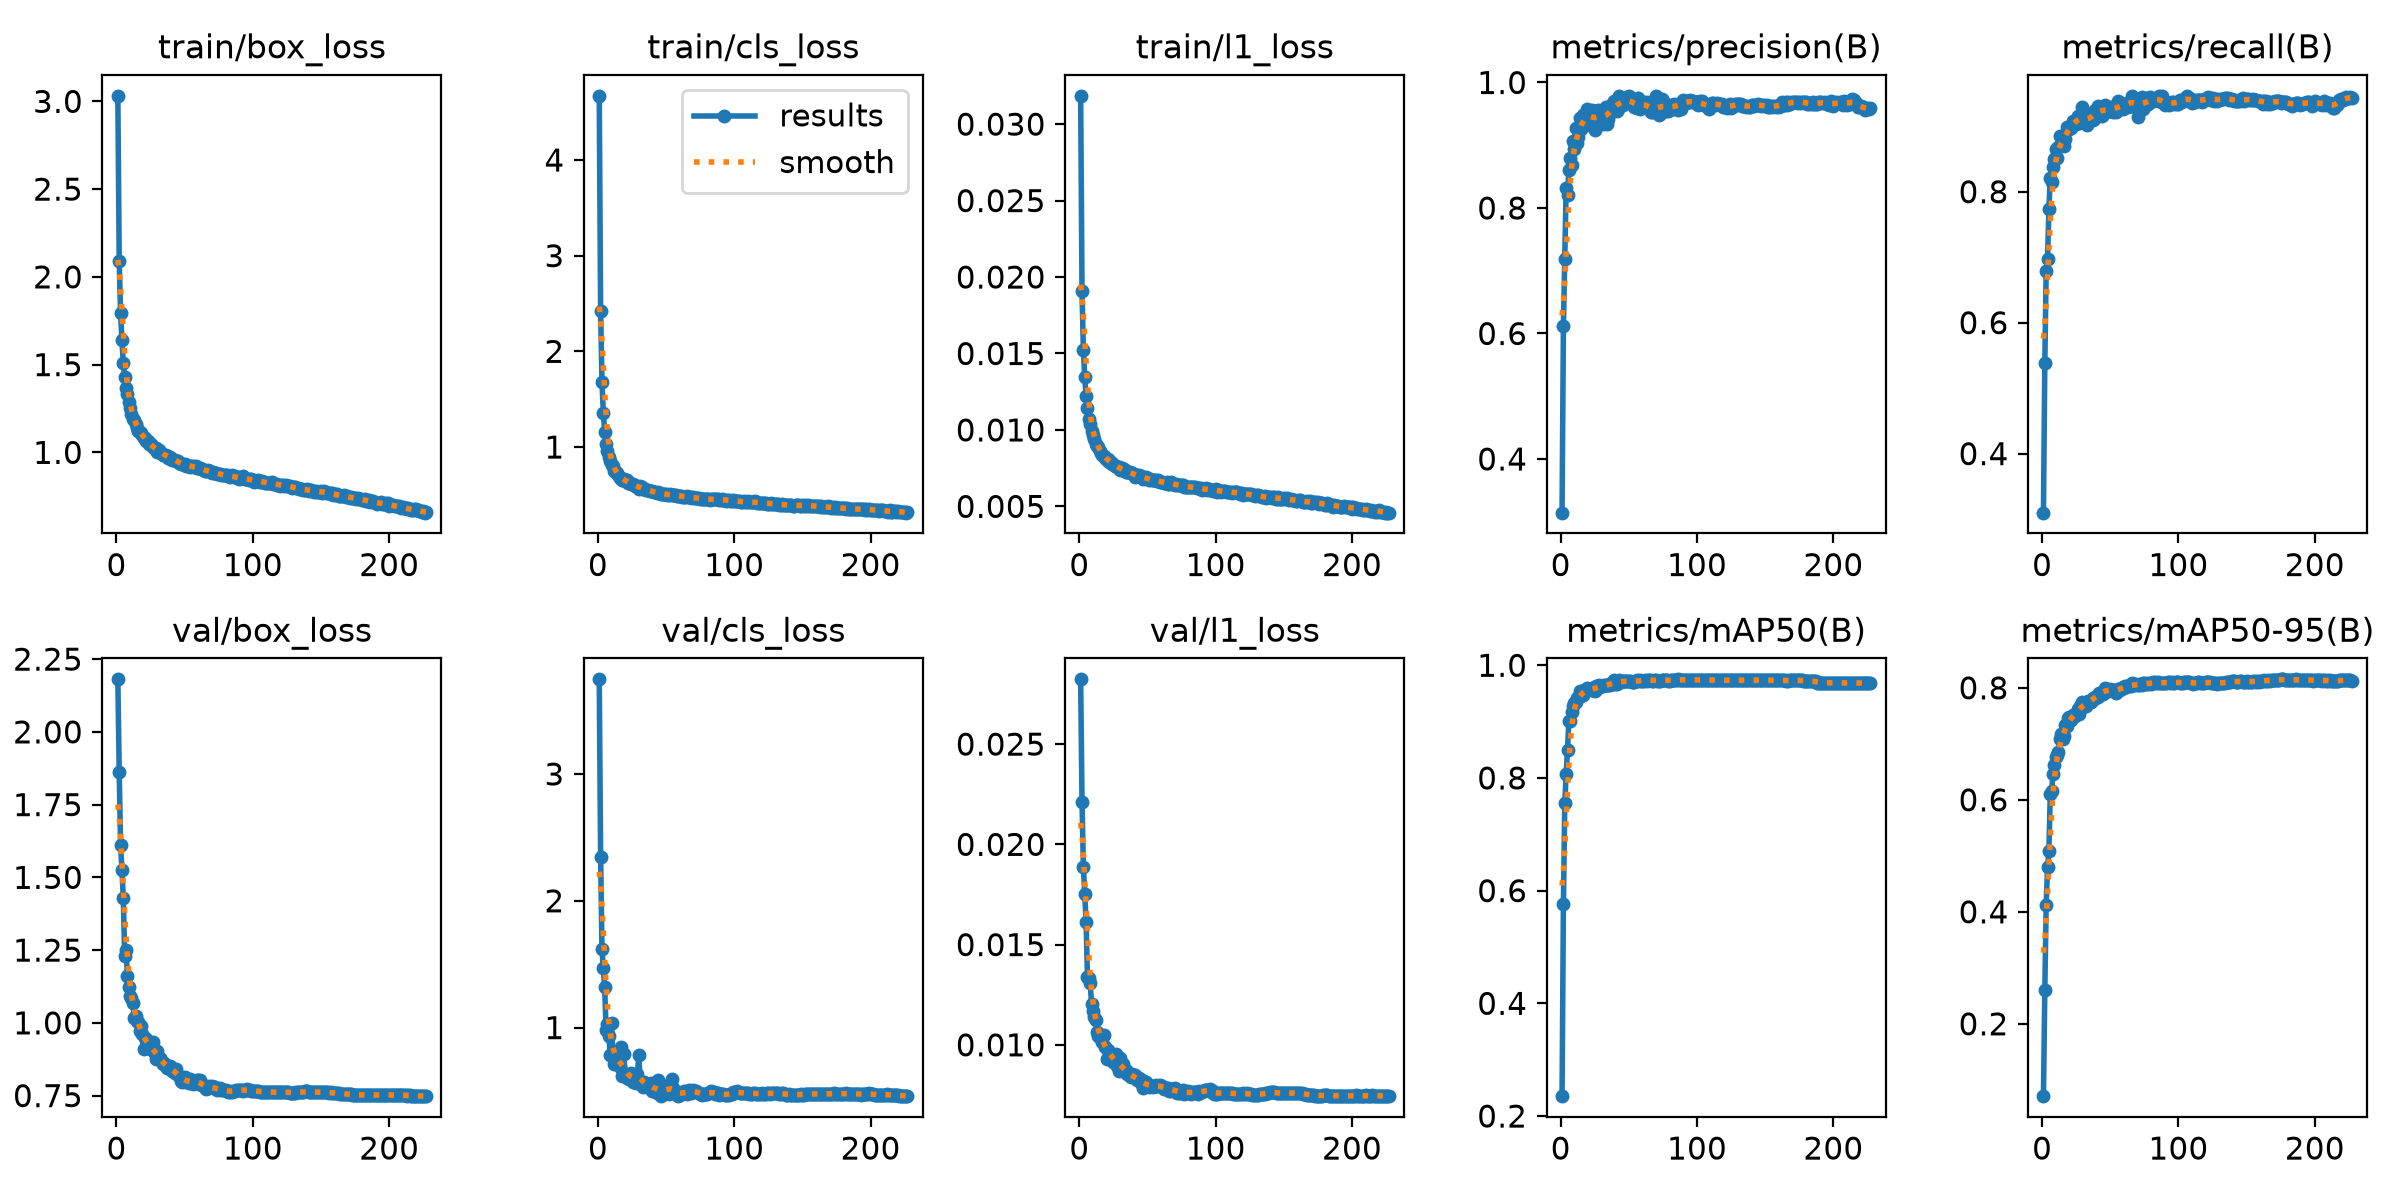

Data behind this chart, as committed beside it:
epoch, time, train/box_loss, train/cls_loss, train/l1_loss, metrics/precision(B), metrics/recall(B), metrics/mAP50(B), metrics/mAP50-95(B), val/box_loss, val/cls_loss, val/l1_loss, lr/pg0, lr/pg1, lr/pg2, lr/pg3, lr/pg4, lr/pg5, lr/pg6, lr/pg7
1, 202.5, 3.032, 4.671, 0.03185, 0.3145, 0.3098, 0.2353, 0.07081, 2.181, 3.746, 0.02823, 0.009984, 0.003328, 0.009984, 0.003328, 0.009984, 0.003328, 0.009984, 0.003328
2, 385.4, 2.091, 2.422, 0.01906, 0.6118, 0.5377, 0.576, 0.2602, 1.862, 2.348, 0.02213, 0.01992, 0.006639, 0.01992, 0.006639, 0.01992, 0.006639, 0.01992, 0.006639
3, 565.8, 1.795, 1.679, 0.01523, 0.7192, 0.6795, 0.7548, 0.4126, 1.613, 1.617, 0.01889, 0.02979, 0.009929, 0.02979, 0.009929, 0.02979, 0.009929, 0.02979, 0.009929
4, 745.1, 1.638, 1.357, 0.01343, 0.8312, 0.6968, 0.8065, 0.4793, 1.526, 1.472, 0.01752, 0.0297, 0.009901, 0.0297, 0.009901, 0.0297, 0.009901, 0.0297, 0.009901
5, 924.5, 1.51, 1.159, 0.01222, 0.8207, 0.7731, 0.8502, 0.5084, 1.43, 1.318, 0.01611, 0.0296, 0.009868, 0.0296, 0.009868, 0.0296, 0.009868, 0.0296, 0.009868
6, 1104, 1.429, 1.031, 0.01146, 0.8609, 0.8214, 0.9005, 0.6105, 1.23, 0.98, 0.01337, 0.0295, 0.009835, 0.0295, 0.009835, 0.0295, 0.009835, 0.0295, 0.009835
7, 1283, 1.367, 0.9542, 0.01074, 0.8792, 0.8141, 0.9003, 0.6164, 1.249, 1.029, 0.01332, 0.02941, 0.009802, 0.02941, 0.009802, 0.02941, 0.009802, 0.02941, 0.009802
8, 1462, 1.331, 0.894, 0.0104, 0.8691, 0.837, 0.9168, 0.6456, 1.162, 0.9365, 0.01307, 0.02931, 0.009769, 0.02931, 0.009769, 0.02931, 0.009769, 0.02931, 0.009769
9, 1641, 1.284, 0.8582, 0.00995, 0.9068, 0.8505, 0.9274, 0.6627, 1.124, 0.786, 0.01206, 0.02921, 0.009736, 0.02921, 0.009736, 0.02921, 0.009736, 0.02921, 0.009736
10, 1820, 1.252, 0.8134, 0.0097, 0.8932, 0.8649, 0.9333, 0.6767, 1.091, 1.037, 0.01168, 0.02911, 0.009703, 0.02911, 0.009703, 0.02911, 0.009703, 0.02911, 0.009703
11, 1999, 1.217, 0.7984, 0.00939, 0.9276, 0.851, 0.9345, 0.6796, 1.084, 0.7889, 0.0114, 0.02901, 0.00967, 0.02901, 0.00967, 0.02901, 0.00967, 0.02901, 0.00967
12, 2179, 1.192, 0.7539, 0.00908, 0.9028, 0.869, 0.9423, 0.6859, 1.068, 0.7138, 0.01124, 0.02891, 0.009637, 0.02891, 0.009637, 0.02891, 0.009637, 0.02891, 0.009637
13, 2358, 1.184, 0.7439, 0.00897, 0.913, 0.8855, 0.9443, 0.709, 1.016, 0.7184, 0.01062, 0.02881, 0.009604, 0.02881, 0.009604, 0.02881, 0.009604, 0.02881, 0.009604
14, 2537, 1.161, 0.7294, 0.00886, 0.9426, 0.8736, 0.9539, 0.7177, 1.022, 0.7603, 0.01044, 0.02871, 0.009571, 0.02871, 0.009571, 0.02871, 0.009571, 0.02871, 0.009571
15, 2716, 1.141, 0.7028, 0.00863, 0.9258, 0.8796, 0.9452, 0.7079, 1.006, 0.7173, 0.01046, 0.02861, 0.009538, 0.02861, 0.009538, 0.02861, 0.009538, 0.02861, 0.009538
16, 2895, 1.122, 0.6801, 0.00847, 0.9486, 0.8694, 0.9469, 0.7142, 1.003, 0.6899, 0.0103, 0.02851, 0.009505, 0.02851, 0.009505, 0.02851, 0.009505, 0.02851, 0.009505
17, 3074, 1.114, 0.6741, 0.00835, 0.9397, 0.8807, 0.9552, 0.734, 0.9725, 0.8467, 0.01012, 0.02842, 0.009472, 0.02842, 0.009472, 0.02842, 0.009472, 0.02842, 0.009472
18, 3253, 1.109, 0.6561, 0.00832, 0.9402, 0.8991, 0.9553, 0.7323, 0.9905, 0.6178, 0.01051, 0.02832, 0.009439, 0.02832, 0.009439, 0.02832, 0.009439, 0.02832, 0.009439
19, 3432, 1.099, 0.6613, 0.00818, 0.957, 0.8972, 0.9594, 0.746, 0.9605, 0.7918, 0.00989, 0.02822, 0.009406, 0.02822, 0.009406, 0.02822, 0.009406, 0.02822, 0.009406
20, 3612, 1.081, 0.6496, 0.00806, 0.9431, 0.8961, 0.9572, 0.7478, 0.9107, 0.6285, 0.00928, 0.02812, 0.009373, 0.02812, 0.009373, 0.02812, 0.009373, 0.02812, 0.009373
21, 3791, 1.08, 0.6516, 0.00809, 0.9497, 0.8979, 0.9582, 0.7428, 0.9493, 0.6006, 0.00974, 0.02802, 0.00934, 0.02802, 0.00934, 0.02802, 0.00934, 0.02802, 0.00934
22, 3970, 1.065, 0.6283, 0.00792, 0.955, 0.9013, 0.9555, 0.7457, 0.9442, 0.6209, 0.00958, 0.02792, 0.009307, 0.02792, 0.009307, 0.02792, 0.009307, 0.02792, 0.009307
23, 4149, 1.064, 0.6191, 0.00791, 0.9565, 0.9074, 0.959, 0.7515, 0.9263, 0.5919, 0.00956, 0.02782, 0.009274, 0.02782, 0.009274, 0.02782, 0.009274, 0.02782, 0.009274
24, 4328, 1.046, 0.6145, 0.00777, 0.9287, 0.9084, 0.9565, 0.7492, 0.9155, 0.6413, 0.00935, 0.02772, 0.009241, 0.02772, 0.009241, 0.02772, 0.009241, 0.02772, 0.009241
25, 4506, 1.046, 0.613, 0.00776, 0.924, 0.9036, 0.9536, 0.7529, 0.9187, 0.6047, 0.00914, 0.02762, 0.009208, 0.02762, 0.009208, 0.02762, 0.009208, 0.02762, 0.009208
26, 4685, 1.036, 0.6114, 0.00765, 0.9478, 0.9156, 0.963, 0.763, 0.9062, 0.5686, 0.00925, 0.02753, 0.009175, 0.02753, 0.009175, 0.02753, 0.009175, 0.02753, 0.009175
27, 4864, 1.03, 0.5945, 0.00761, 0.956, 0.9043, 0.9593, 0.7535, 0.935, 0.5898, 0.00955, 0.02743, 0.009142, 0.02743, 0.009142, 0.02743, 0.009142, 0.02743, 0.009142
28, 5043, 1.022, 0.5944, 0.00759, 0.9445, 0.9114, 0.9642, 0.7669, 0.8976, 0.561, 0.00894, 0.02733, 0.009109, 0.02733, 0.009109, 0.02733, 0.009109, 0.02733, 0.009109
29, 5222, 1.025, 0.5884, 0.00758, 0.9436, 0.9291, 0.9629, 0.7738, 0.8745, 0.6308, 0.0087, 0.02723, 0.009076, 0.02723, 0.009076, 0.02723, 0.009076, 0.02723, 0.009076
30, 5402, 1.004, 0.5648, 0.0074, 0.9564, 0.9069, 0.964, 0.7657, 0.9036, 0.7822, 0.00933, 0.02713, 0.009043, 0.02713, 0.009043, 0.02713, 0.009043, 0.02713, 0.009043
31, 5581, 1.013, 0.5883, 0.0075, 0.9335, 0.9081, 0.9628, 0.7724, 0.8755, 0.5801, 0.00884, 0.02703, 0.00901, 0.02703, 0.00901, 0.02703, 0.00901, 0.02703, 0.00901
32, 5759, 1.004, 0.5776, 0.00739, 0.9457, 0.9096, 0.9647, 0.7667, 0.8804, 0.5568, 0.00904, 0.02693, 0.008977, 0.02693, 0.008977, 0.02693, 0.008977, 0.02693, 0.008977
33, 5939, 0.9941, 0.5641, 0.00743, 0.9608, 0.9021, 0.9645, 0.7725, 0.872, 0.5293, 0.00877, 0.02683, 0.008944, 0.02683, 0.008944, 0.02683, 0.008944, 0.02683, 0.008944
34, 6117, 0.9869, 0.5579, 0.00726, 0.9335, 0.9166, 0.9643, 0.7765, 0.8602, 0.572, 0.00872, 0.02673, 0.008911, 0.02673, 0.008911, 0.02673, 0.008911, 0.02673, 0.008911
35, 6295, 0.9864, 0.5506, 0.00727, 0.9416, 0.9182, 0.965, 0.7753, 0.8606, 0.555, 0.00854, 0.02663, 0.008878, 0.02663, 0.008878, 0.02663, 0.008878, 0.02663, 0.008878
36, 6473, 0.984, 0.5502, 0.00725, 0.951, 0.9098, 0.9649, 0.7749, 0.8515, 0.5582, 0.00859, 0.02653, 0.008845, 0.02653, 0.008845, 0.02653, 0.008845, 0.02653, 0.008845
37, 6651, 0.9814, 0.5516, 0.00722, 0.9585, 0.9088, 0.9679, 0.7819, 0.844, 0.5282, 0.00843, 0.02644, 0.008812, 0.02644, 0.008812, 0.02644, 0.008812, 0.02644, 0.008812
38, 6828, 0.9701, 0.5417, 0.00718, 0.9659, 0.9111, 0.9673, 0.7809, 0.8464, 0.5446, 0.00839, 0.02634, 0.008779, 0.02634, 0.008779, 0.02634, 0.008779, 0.02634, 0.008779
39, 7006, 0.9738, 0.5415, 0.00719, 0.9701, 0.925, 0.9734, 0.783, 0.8508, 0.5661, 0.00855, 0.02624, 0.008746, 0.02624, 0.008746, 0.02624, 0.008746, 0.02624, 0.008746
40, 7184, 0.9636, 0.537, 0.00715, 0.958, 0.9245, 0.9669, 0.7855, 0.849, 0.5011, 0.00841, 0.02614, 0.008713, 0.02614, 0.008713, 0.02614, 0.008713, 0.02614, 0.008713
41, 7363, 0.9579, 0.5278, 0.00695, 0.9546, 0.9306, 0.9662, 0.7845, 0.8348, 0.5331, 0.0085, 0.02604, 0.00868, 0.02604, 0.00868, 0.02604, 0.00868, 0.02604, 0.00868
42, 7541, 0.9592, 0.5327, 0.00703, 0.9585, 0.9279, 0.9704, 0.7904, 0.8335, 0.5069, 0.00826, 0.02594, 0.008647, 0.02594, 0.008647, 0.02594, 0.008647, 0.02594, 0.008647
43, 7721, 0.958, 0.5209, 0.007, 0.9781, 0.9229, 0.973, 0.7913, 0.8293, 0.481, 0.00829, 0.02584, 0.008614, 0.02584, 0.008614, 0.02584, 0.008614, 0.02584, 0.008614
44, 7900, 0.9502, 0.5256, 0.00704, 0.972, 0.9156, 0.9707, 0.7913, 0.8431, 0.5837, 0.00835, 0.02574, 0.008581, 0.02574, 0.008581, 0.02574, 0.008581, 0.02574, 0.008581
45, 8079, 0.9526, 0.5244, 0.007, 0.9714, 0.919, 0.9725, 0.7885, 0.8206, 0.5151, 0.00812, 0.02564, 0.008548, 0.02564, 0.008548, 0.02564, 0.008548, 0.02564, 0.008548
46, 8258, 0.9409, 0.5103, 0.00693, 0.9647, 0.9321, 0.9726, 0.8002, 0.8167, 0.4595, 0.00823, 0.02555, 0.008515, 0.02555, 0.008515, 0.02555, 0.008515, 0.02555, 0.008515
47, 8437, 0.9327, 0.5102, 0.00681, 0.9668, 0.9288, 0.9714, 0.7982, 0.7994, 0.5005, 0.00787, 0.02545, 0.008482, 0.02545, 0.008482, 0.02545, 0.008482, 0.02545, 0.008482
48, 8616, 0.9316, 0.5112, 0.00685, 0.9709, 0.925, 0.9712, 0.7961, 0.7974, 0.4879, 0.00802, 0.02535, 0.008449, 0.02535, 0.008449, 0.02535, 0.008449, 0.02535, 0.008449
49, 8795, 0.9349, 0.5094, 0.00689, 0.9774, 0.9227, 0.9715, 0.7946, 0.807, 0.512, 0.00814, 0.02525, 0.008416, 0.02525, 0.008416, 0.02525, 0.008416, 0.02525, 0.008416
50, 8974, 0.9357, 0.5052, 0.00684, 0.9785, 0.9225, 0.9714, 0.7975, 0.8126, 0.5093, 0.00804, 0.02515, 0.008383, 0.02515, 0.008383, 0.02515, 0.008383, 0.02515, 0.008383
51, 9152, 0.9203, 0.4993, 0.00675, 0.9699, 0.9272, 0.9712, 0.7954, 0.7976, 0.495, 0.00792, 0.02505, 0.00835, 0.02505, 0.00835, 0.02505, 0.00835, 0.02505, 0.00835
52, 9331, 0.9279, 0.4984, 0.00676, 0.9724, 0.9223, 0.9707, 0.7961, 0.7996, 0.4804, 0.00796, 0.02495, 0.008317, 0.02495, 0.008317, 0.02495, 0.008317, 0.02495, 0.008317
53, 9511, 0.9249, 0.5059, 0.00673, 0.9679, 0.931, 0.9698, 0.7957, 0.7943, 0.556, 0.00794, 0.02485, 0.008284, 0.02485, 0.008284, 0.02485, 0.008284, 0.02485, 0.008284
54, 9690, 0.9176, 0.503, 0.00671, 0.9615, 0.9212, 0.9705, 0.7908, 0.8072, 0.5923, 0.0079, 0.02475, 0.008251, 0.02475, 0.008251, 0.02475, 0.008251, 0.02475, 0.008251
55, 9869, 0.9197, 0.4995, 0.00671, 0.9624, 0.928, 0.972, 0.7954, 0.7925, 0.521, 0.00794, 0.02465, 0.008218, 0.02465, 0.008218, 0.02465, 0.008218, 0.02465, 0.008218
56, 10048, 0.92, 0.498, 0.00673, 0.9601, 0.9385, 0.9735, 0.797, 0.7891, 0.5004, 0.008, 0.02456, 0.008185, 0.02456, 0.008185, 0.02456, 0.008185, 0.02456, 0.008185
57, 10228, 0.9167, 0.4977, 0.00663, 0.9745, 0.9261, 0.9725, 0.7962, 0.7945, 0.4837, 0.00793, 0.02446, 0.008152, 0.02446, 0.008152, 0.02446, 0.008152, 0.02446, 0.008152
58, 10407, 0.922, 0.4929, 0.00673, 0.9584, 0.9362, 0.9731, 0.7994, 0.8017, 0.4827, 0.00796, 0.02436, 0.008119, 0.02436, 0.008119, 0.02436, 0.008119, 0.02436, 0.008119
59, 10586, 0.9129, 0.4903, 0.0066, 0.9672, 0.9257, 0.9725, 0.8007, 0.8048, 0.4628, 0.008, 0.02426, 0.008086, 0.02426, 0.008086, 0.02426, 0.008086, 0.02426, 0.008086
60, 10765, 0.9086, 0.4858, 0.00662, 0.9618, 0.9321, 0.9723, 0.8005, 0.8028, 0.4717, 0.00796, 0.02416, 0.008053, 0.02416, 0.008053, 0.02416, 0.008053, 0.02416, 0.008053
... 167 more rows
